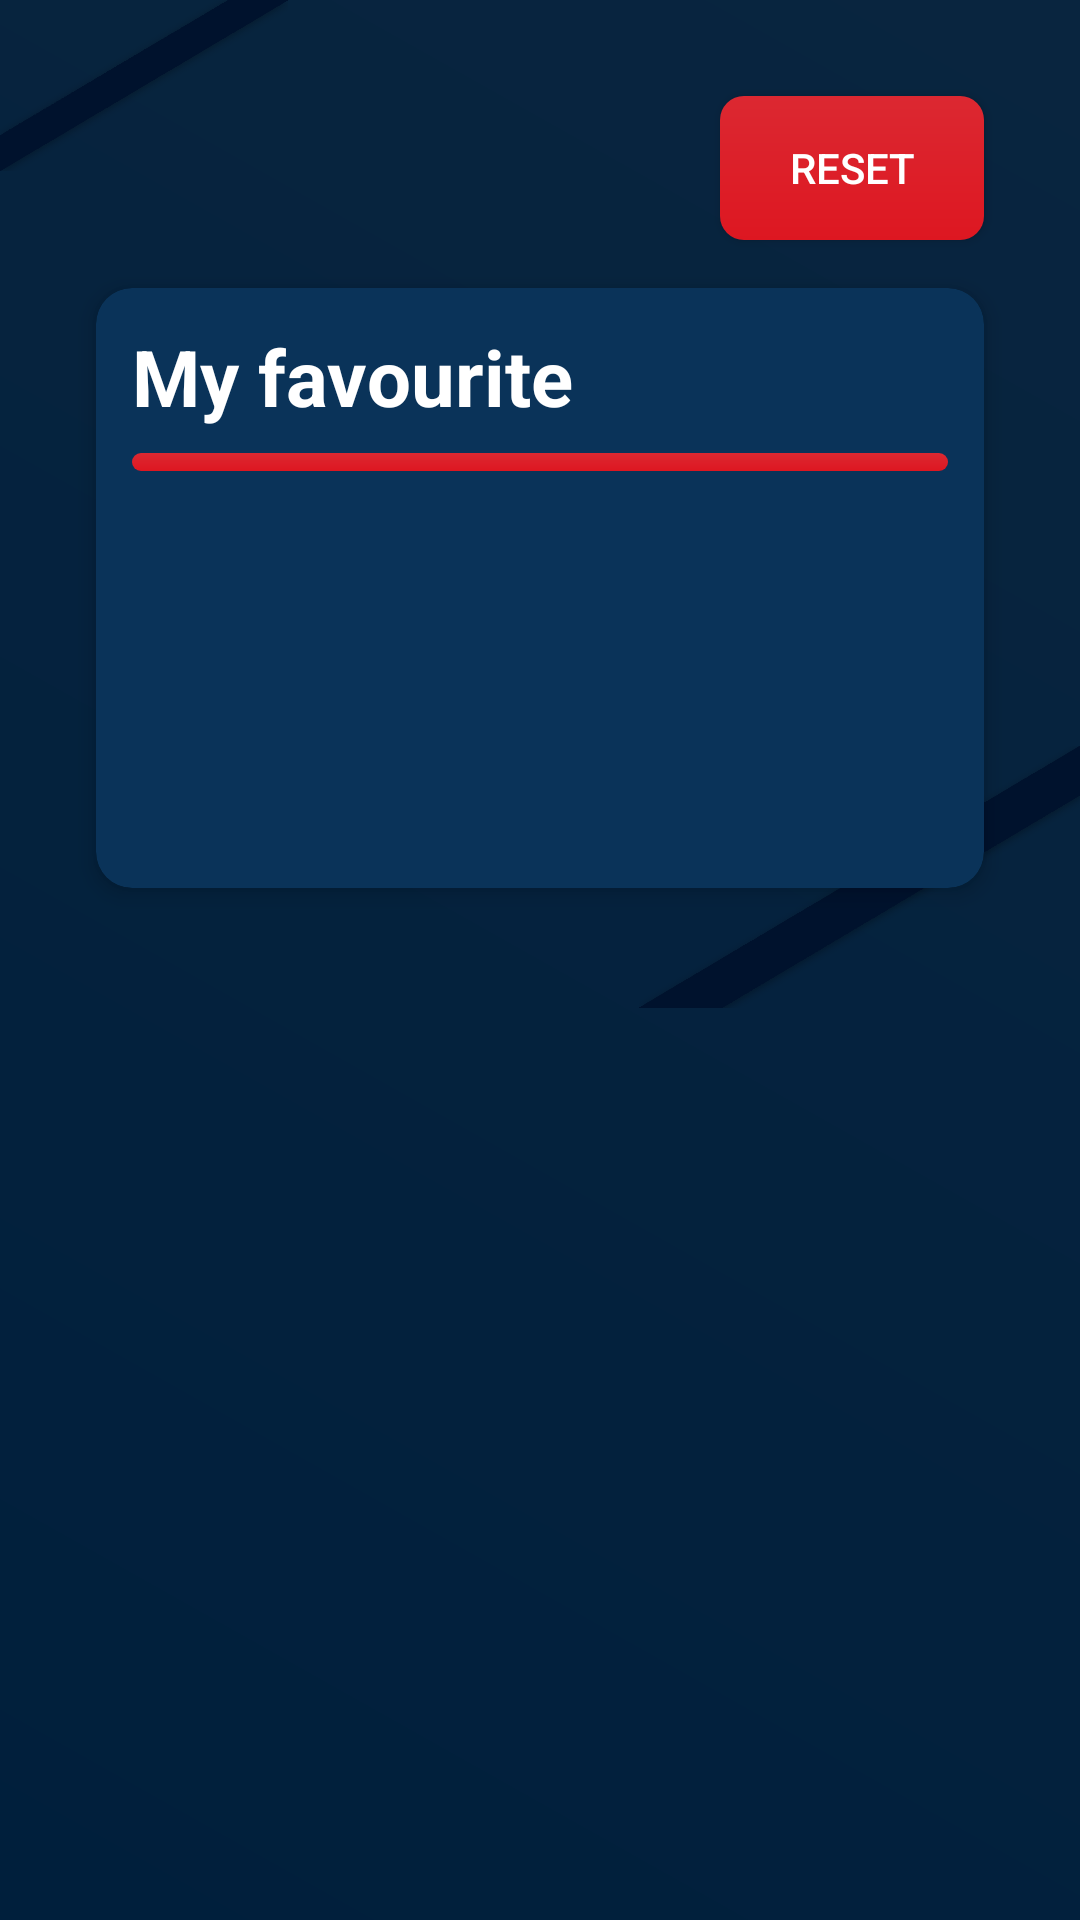

Produce the Android XML layout that renders to this screen, including the resource entries it uses.
<!-- AndroidManifest.xml: application theme Theme.FootballTournament2022 -->
<!-- res/layout/activity_statistics.xml -->
<?xml version="1.0" encoding="utf-8"?>
<ScrollView xmlns:android="http://schemas.android.com/apk/res/android"
    xmlns:app="http://schemas.android.com/apk/res-auto"
    xmlns:tools="http://schemas.android.com/tools"
    android:layout_width="match_parent"
    android:layout_height="match_parent"
    tools:context=".StatisticsActivity"
    android:background="@drawable/background_colour">

    <androidx.constraintlayout.widget.ConstraintLayout
        android:layout_width="match_parent"
        android:layout_height="wrap_content">

        <androidx.appcompat.widget.AppCompatButton
            android:id="@+id/btnStatisticsReset"
            android:layout_width="wrap_content"
            android:layout_height="wrap_content"
            android:layout_marginTop="32dp"
            android:layout_marginEnd="32dp"
            android:background="@drawable/red_button_background"
            android:foreground="?android:attr/selectableItemBackground"
            android:text="Reset"
            android:textColor="@color/white"
            android:textSize="14sp"
            app:layout_constraintEnd_toEndOf="parent"
            app:layout_constraintTop_toTopOf="parent" />

    <ImageView
        android:id="@+id/imageView3"
        android:scaleType="fitStart"
        android:layout_width="0dp"
        android:layout_height="0dp"
        android:adjustViewBounds="true"
        android:baselineAlignBottom="false"
        android:src="@drawable/background_image_top"
        app:layout_constraintBottom_toTopOf="@+id/linear_top_guider"
        app:layout_constraintEnd_toStartOf="@+id/linear_top_guider"
        app:layout_constraintStart_toStartOf="parent"
        app:layout_constraintTop_toTopOf="parent" />

    <ImageView
        android:adjustViewBounds="true"
        android:scaleType="fitEnd"
        android:id="@+id/imageView4"
        android:layout_width="0dp"
        android:layout_height="0dp"
        android:src="@drawable/background_image_bottom"
        app:layout_constraintBottom_toBottomOf="parent"
        app:layout_constraintEnd_toEndOf="parent"
        app:layout_constraintStart_toStartOf="@+id/linear_bottom_guider"
        app:layout_constraintTop_toBottomOf="@+id/linear_bottom_guider" />

    <LinearLayout
        android:orientation="horizontal"
        android:id="@+id/linear_top_guider"
        android:layout_width="wrap_content"
        android:layout_height="wrap_content"
        app:layout_constraintBottom_toBottomOf="parent"
        app:layout_constraintEnd_toEndOf="parent"
        app:layout_constraintStart_toStartOf="parent"
        app:layout_constraintTop_toTopOf="parent"
        app:layout_constraintVertical_bias="0.17" />

    <LinearLayout
        android:orientation="horizontal"
        android:id="@+id/linear_bottom_guider"
        android:layout_width="wrap_content"
        android:layout_height="wrap_content"
        app:layout_constraintBottom_toBottomOf="parent"
        app:layout_constraintEnd_toEndOf="parent"
        app:layout_constraintStart_toStartOf="parent"
        app:layout_constraintTop_toTopOf="parent"
        app:layout_constraintHorizontal_bias="0.25"
        app:layout_constraintVertical_bias="0.74"/>

        <androidx.cardview.widget.CardView
            android:id="@+id/cardView_Winner"
            android:layout_width="0dp"
            android:layout_height="200dp"
            android:layout_marginStart="32dp"
            android:layout_marginTop="16dp"
            android:layout_marginEnd="32dp"
            app:cardBackgroundColor="@color/the_cardview"
            app:cardCornerRadius="12dp"
            app:cardElevation="4dp"
            app:layout_constraintEnd_toEndOf="parent"
            app:layout_constraintStart_toStartOf="parent"
            app:layout_constraintTop_toBottomOf="@+id/btnStatisticsReset">

            <LinearLayout
                android:layout_width="match_parent"
                android:layout_height="match_parent"
                android:layout_margin="12dp"
                android:orientation="vertical">

                <TextView
                    android:layout_width="wrap_content"
                    android:layout_height="wrap_content"
                    android:text="My favourite"
                    android:textColor="@color/white"
                    android:textSize="26sp"
                    android:textStyle="bold" />

                <LinearLayout
                    android:layout_width="match_parent"
                    android:layout_height="6dp"
                    android:layout_marginTop="8dp"
                    android:background="@drawable/red_line"
                    android:orientation="horizontal" />

                <LinearLayout
                    android:layout_width="match_parent"
                    android:layout_height="wrap_content"
                    android:layout_marginTop="16dp"
                    android:gravity="center"
                    android:orientation="horizontal">

                    <ImageView
                        android:id="@+id/imageView_statistics_the_winner"
                        android:layout_width="wrap_content"
                        android:layout_height="wrap_content"
                        android:layout_marginEnd="24dp" />

                    <TextView
                        android:id="@+id/txt_statistics_the_winner"
                        android:layout_width="wrap_content"
                        android:layout_height="wrap_content"
                        android:textColor="@color/white"
                        android:textSize="28sp"
                        android:textStyle="bold" />
                </LinearLayout>

            </LinearLayout>
        </androidx.cardview.widget.CardView>

        <androidx.cardview.widget.CardView
            android:id="@+id/cardView_RecyclerView"
            android:layout_width="0dp"
            android:layout_height="wrap_content"
            android:layout_marginTop="24dp"
            android:layout_marginBottom="16dp"
            app:cardBackgroundColor="@color/the_cardview"
            app:cardCornerRadius="12dp"
            app:cardElevation="4dp"
            app:layout_constraintBottom_toBottomOf="parent"
            app:layout_constraintEnd_toEndOf="@+id/cardView_Winner"
            app:layout_constraintStart_toStartOf="@+id/cardView_Winner"
            app:layout_constraintTop_toBottomOf="@+id/cardView_Winner">

            <ListView
                android:id="@+id/listview_statistics"
                android:layout_width="match_parent"
                android:layout_height="wrap_content" />
        </androidx.cardview.widget.CardView>

    </androidx.constraintlayout.widget.ConstraintLayout>

</ScrollView>
<!-- resources referenced by this layout -->
<resources>
  <color name="the_cardview">#0A3359</color>
  <color name="white">#FFFFFFFF</color>
  <!-- drawable background_colour (drawable) -->
  <?xml version="1.0" encoding="utf-8"?>
  <shape xmlns:android="http://schemas.android.com/apk/res/android">
  
      <gradient
          android:angle="45"
          android:startColor="@color/the_background_one"
          android:endColor="#09253f"/>
  
  </shape>
  <!-- drawable background_image_bottom: png bitmap (drawable, 19692 bytes) -->
  <!-- drawable background_image_top: png bitmap (drawable, 11187 bytes) -->
  <!-- drawable red_button_background (drawable) -->
  <?xml version="1.0" encoding="utf-8"?>
  <shape xmlns:android="http://schemas.android.com/apk/res/android" android:shape="rectangle">
  
      <gradient
          android:angle="90"
          android:startColor="@color/the_red"
          android:endColor="#DC2831"></gradient>
  
      <corners
          android:topLeftRadius="8dp"
          android:topRightRadius="8dp"
          android:bottomLeftRadius="8dp"
          android:bottomRightRadius="8dp"></corners>
  
  </shape>
  <!-- drawable red_line (drawable) -->
  <?xml version="1.0" encoding="utf-8"?>
  <shape xmlns:android="http://schemas.android.com/apk/res/android" android:shape="rectangle">
  
      <gradient
          android:angle="90"
          android:startColor="@color/the_red"
          android:endColor="#DC2831"></gradient>
  
      <corners
          android:topLeftRadius="3dp"
          android:topRightRadius="3dp"
          android:bottomLeftRadius="3dp"
          android:bottomRightRadius="3dp"></corners>
  
  </shape>
  <style name="Theme.FootballTournament2022" parent="Theme.MaterialComponents.DayNight.NoActionBar">
          
          <item name="colorPrimary">@color/purple_500</item>
          <item name="colorPrimaryVariant">@color/purple_700</item>
          <item name="colorOnPrimary">@color/white</item>
          
          <item name="colorSecondary">@color/teal_200</item>
          <item name="colorSecondaryVariant">@color/teal_700</item>
          <item name="colorOnSecondary">@color/black</item>
          
          <item name="android:statusBarColor" tools:targetApi="l">@color/the_cardview</item>
          
      </style>
  <color name="the_background_one">#001F3C</color>
  <color name="the_red">#DD1721</color>
  <color name="purple_500">#FF6200EE</color>
  <color name="purple_700">#FF3700B3</color>
  <color name="teal_200">#FF03DAC5</color>
  <color name="teal_700">#FF018786</color>
  <color name="black">#FF000000</color>
</resources>
